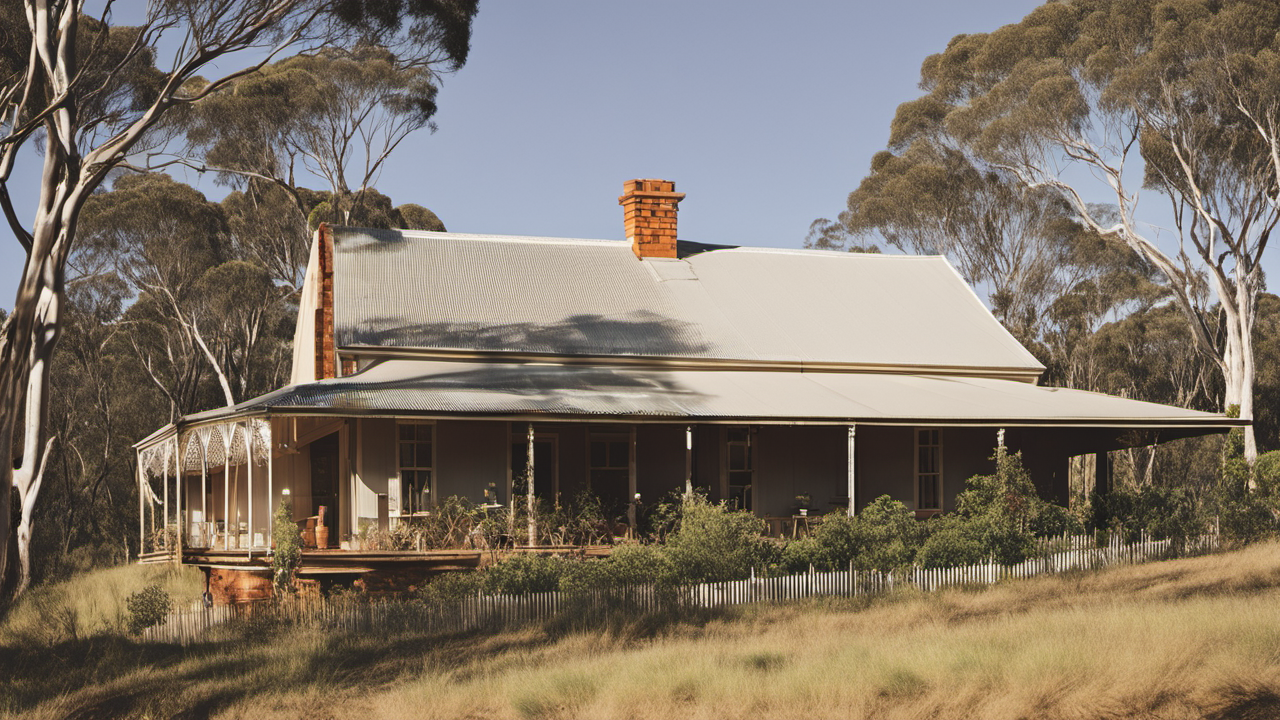
Generation parameters embedded in this image by AUTOMATIC1111 Stable Diffusion web UI or a fork of it (Forge, ...) (PNG 'parameters' text chunk):
A photo of Australian farmhouse, in the bush, award winning
Steps: 20, Sampler: DPM++ 2M Karras, CFG scale: 7, Seed: 173735334, Size: 1280x720, Model hash: 31e35c80fc, Model: sd_xl_base_1.0, Refiner: sd_xl_refiner_1.0 [7440042bbd], Refiner switch at: 0.8, Version: v1.6.0